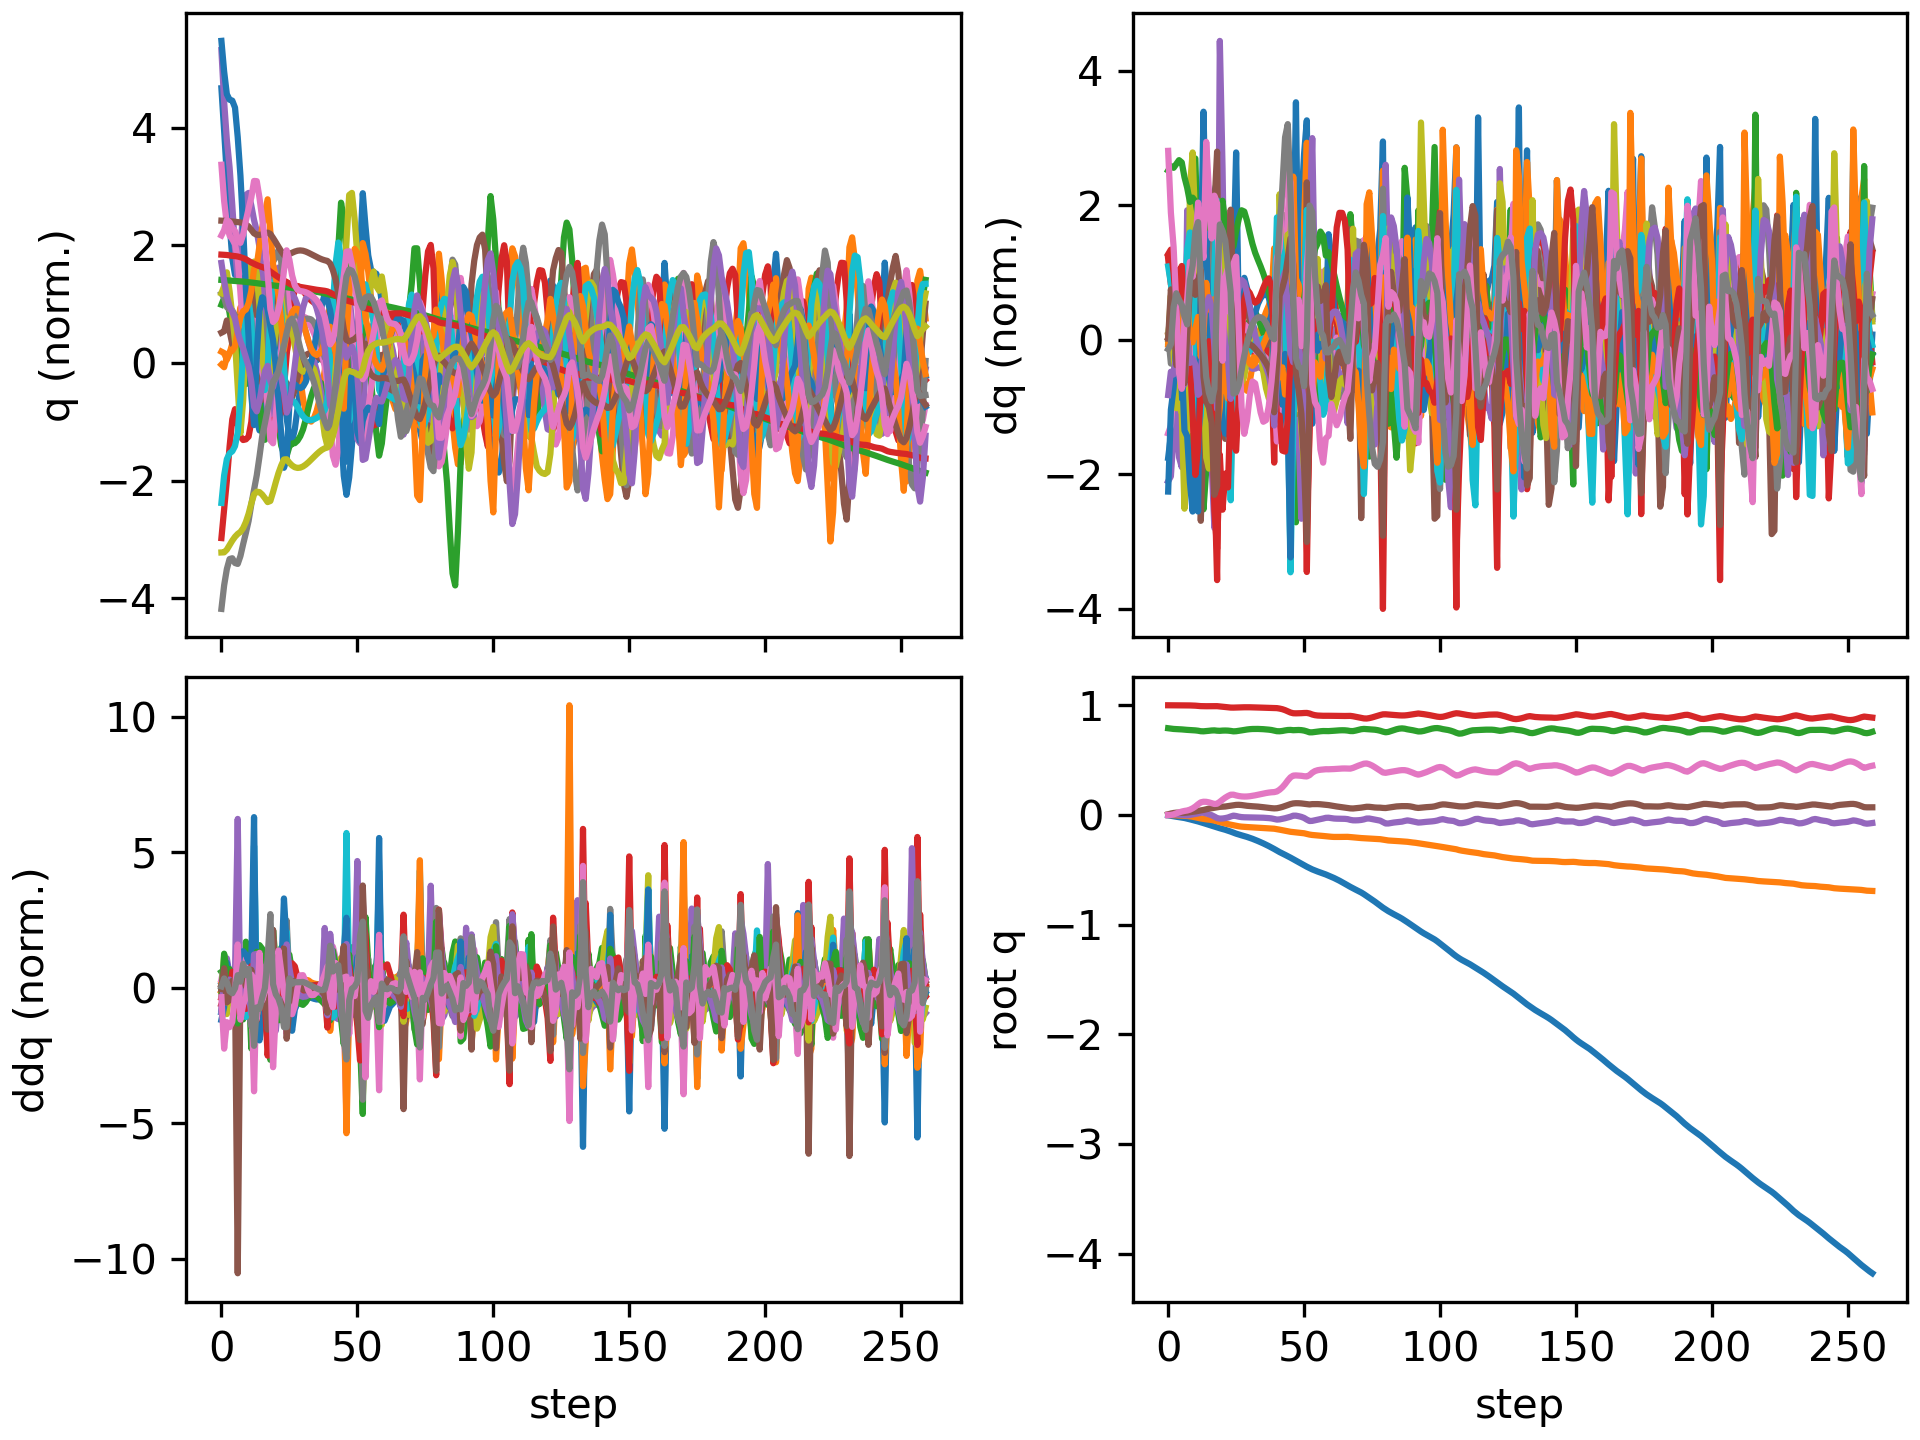

The table this chart was drawn from, first rows:
floating_base_joint_x, floating_base_joint_y, floating_base_joint_z, floating_base_joint_qw, floating_base_joint_qx, floating_base_joint_qy, floating_base_joint_qz, left_hip_pitch_joint_q, left_hip_roll_joint_q, left_hip_yaw_joint_q, left_knee_joint_q, left_ankle_pitch_joint_q, left_ankle_roll_joint_q, right_hip_pitch_joint_q, right_hip_roll_joint_q, right_hip_yaw_joint_q, right_knee_joint_q, right_ankle_pitch_joint_q, right_ankle_roll_joint_q, floating_base_joint_vx, floating_base_joint_vy, floating_base_joint_vz, floating_base_joint_wx, floating_base_joint_wy
-0.003321, -0.0003079, 0.7906, 1, -0.0001794, 0.006378, 0.0001602, -0.06058, 0.0004262, -0.003085, 0.1268, -0.07573, 8.737172136012195e-06, -0.06037, 0.001808, 0.002825, 0.1267, -0.07569, -8.660627964149229e-05, -0.2125, -0.02755, -0.2102, -0.02951, 0.7657
-0.007677, -0.0008117, 0.7872, 0.9999, 0.001857, 0.01338, 0.0004304, -0.127, -0.001168, 0.001009, 0.2371, -0.1881, 0.001207, -0.1342, -0.002219, 0.008539, 0.2495, -0.1343, -0.00266, -0.197, -0.02187, -0.1233, 0.4418, 0.5229
-0.01184, -0.001488, 0.7843, 0.9998, 0.005721, 0.01824, 0.005811, -0.1968, -0.008701, 0.0006418, 0.3498, -0.2711, 0.01071, -0.1824, -0.01195, 0.01937, 0.3219, -0.1777, 0.0077, -0.2029, -0.05056, -0.1335, 0.2238, 0.3885
-0.01593, -0.003025, 0.7824, 0.9997, 0.004883, 0.02121, 0.01482, -0.2705, -0.00155, -0.00803, 0.4809, -0.3308, 0.001592, -0.2045, -0.01455, 0.004389, 0.3479, -0.1883, 0.01233, -0.1891, -0.08893, -0.05725, -0.2843, 0.1587
-0.01965, -0.004417, 0.7814, 0.9995, 0.002687, 0.02144, 0.02371, -0.3262, 0.009361, -0.01837, 0.587, -0.4136, -0.009995, -0.212, -0.01521, -0.01464, 0.3572, -0.19, 0.01371, -0.176, -0.05078, -0.04037, -0.1721, -0.1064
-0.02326, -0.005302, 0.7801, 0.9993, 0.001512, 0.02002, 0.03129, -0.3521, 0.01621, -0.02789, 0.6265, -0.507, -0.009846, -0.2223, -0.02057, -0.03493, 0.3805, -0.2035, 0.01809, -0.1841, -0.04207, -0.08428, -0.1307, -0.1684
-0.02748, -0.006654, 0.7775, 0.9991, -0.001337, 0.01976, 0.03698, -0.3492, 0.03172, -0.03597, 0.5675, -0.5779, 0.01343, -0.2525, -0.03149, -0.07145, 0.4408, -0.2601, 0.0338, -0.2356, -0.09321, -0.1712, -0.4569, 0.1073
-0.03304, -0.009046, 0.7758, 0.9989, -0.002998, 0.02211, 0.04092, -0.3561, 0.05009, -0.02623, 0.5208, -0.5074, 0.003992, -0.3209, -0.04481, -0.1078, 0.596, -0.3341, 0.04646, -0.2728, -0.1482, -0.005711, 0.00986, 0.1837
-0.03939, -0.01201, 0.7745, 0.9985, 0.0002056, 0.02565, 0.04861, -0.3785, 0.03493, -0.04402, 0.5069, -0.4232, 0.0121, -0.4003, -0.04315, -0.08196, 0.8086, -0.4333, 0.05284, -0.3223, -0.1574, -0.0907, 0.4678, 0.33
-0.04572, -0.01596, 0.7727, 0.9977, 0.005439, 0.02899, 0.06065, -0.4049, 0.02036, -0.05054, 0.5094, -0.3909, 0.0231, -0.4507, -0.02643, -0.02839, 0.9671, -0.5499, 0.05425, -0.3073, -0.2262, -0.07477, 0.5311, 0.2715
-0.05201, -0.02138, 0.771, 0.9965, 0.01005, 0.03256, 0.07697, -0.4349, 0.03194, -0.01488, 0.5203, -0.3865, 0.05056, -0.464, -0.01146, 0.01197, 1.034, -0.6427, 0.06059, -0.3199, -0.2999, -0.09673, 0.3891, 0.3898
-0.05892, -0.02711, 0.7681, 0.9944, 0.01432, 0.03751, 0.09768, -0.4865, 0.04394, 0.01702, 0.577, -0.414, 0.05535, -0.4361, -0.02255, 0.02624, 0.9323, -0.7541, 0.07275, -0.3721, -0.2659, -0.2093, 0.5314, 0.5627
-0.06617, -0.03154, 0.7634, 0.9922, 0.02063, 0.04185, 0.1152, -0.5445, 0.03118, 0.0151, 0.709, -0.4456, 0.005414, -0.3781, -0.05462, 0.02791, 0.665, -0.8112, 0.09451, -0.3916, -0.1912, -0.1981, 0.6241, 0.4205
-0.07394, -0.03564, 0.7626, 0.9914, 0.02054, 0.04612, 0.1208, -0.578, 0.01724, -0.01677, 0.8555, -0.4694, -0.0297, -0.4065, -0.06143, 0.01831, 0.6317, -0.6783, 0.0983, -0.3582, -0.2078, 0.08423, -0.3927, 0.3457
-0.08187, -0.03947, 0.7646, 0.9913, 0.01423, 0.0517, 0.12, -0.5949, 0.006058, -0.05664, 1.017, -0.5045, -0.05806, -0.4491, -0.06024, -0.007355, 0.6414, -0.5926, 0.1172, -0.4135, -0.1748, 0.1268, -0.6313, 0.801
-0.08985, -0.04252, 0.7674, 0.9917, 0.006439, 0.05771, 0.1151, -0.5863, -0.005835, -0.07906, 1.154, -0.5662, -0.0585, -0.4828, -0.06252, -0.04321, 0.6409, -0.5666, 0.1352, -0.3898, -0.1349, 0.1543, -0.6874, 0.6035
-0.09731, -0.0455, 0.7702, 0.9922, -0.002032, 0.06162, 0.108, -0.5367, -0.01167, -0.08381, 1.189, -0.6531, -0.04239, -0.5024, -0.05376, -0.06855, 0.6306, -0.5725, 0.149, -0.3685, -0.1639, 0.1156, -0.8361, 0.4221
-0.105, -0.05074, 0.7712, 0.9927, -0.01454, 0.06572, 0.1002, -0.4547, 0.02141, -0.06772, 1.036, -0.783, -0.003109, -0.5543, -0.01467, -0.06679, 0.7252, -0.5896, 0.1632, -0.3899, -0.3437, -0.03071, -1.525, 0.5899
-0.1128, -0.05792, 0.7683, 0.9919, -0.02823, 0.0698, 0.1024, -0.3523, 0.07374, -0.03866, 0.6775, -0.8688, 0.05553, -0.6217, 0.02766, -0.05858, 0.9641, -0.6213, 0.131, -0.4004, -0.3913, -0.2621, -1.442, 0.5598
-0.1208, -0.06456, 0.7671, 0.9894, -0.0332, 0.07401, 0.1201, -0.353, 0.08518, -0.05243, 0.5369, -0.718, 0.04503, -0.6282, 0.03401, -0.0445, 1.113, -0.6486, 0.09904, -0.3665, -0.2749, 0.09365, 0.1037, 0.1726
-0.1276, -0.07092, 0.7692, 0.9868, -0.03205, 0.07518, 0.1397, -0.3958, 0.08815, -0.05632, 0.546, -0.5713, 0.04219, -0.5692, 0.03893, -0.02862, 1.12, -0.7001, 0.08634, -0.3181, -0.3428, 0.09248, -0.06809, -0.05811
-0.1348, -0.07726, 0.7698, 0.984, -0.02844, 0.07728, 0.1579, -0.4417, 0.07484, -0.07546, 0.5834, -0.5489, 0.01844, -0.504, 0.04611, -0.007439, 1.08, -0.7642, 0.06812, -0.3976, -0.2983, -0.01687, 0.5035, 0.2705
-0.1428, -0.08342, 0.769, 0.9813, -0.02271, 0.08111, 0.1728, -0.4829, 0.05719, -0.08737, 0.6169, -0.5865, -0.01009, -0.4421, 0.03433, 0.0009931, 0.9885, -0.8298, 0.04218, -0.4156, -0.3154, -0.07554, 0.5734, 0.3042
-0.1515, -0.0885, 0.7663, 0.979, -0.0137, 0.08472, 0.1848, -0.5332, 0.02546, -0.0921, 0.7078, -0.6252, -0.04018, -0.3528, -0.009785, -0.01857, 0.743, -0.8931, 0.01447, -0.4614, -0.2018, -0.2244, 1.205, 0.1251
-0.1611, -0.09308, 0.7623, 0.9787, -0.00585, 0.08857, 0.1852, -0.5761, 0.000295, -0.09339, 0.8368, -0.6308, -0.04428, -0.3154, -0.04111, -0.01725, 0.5673, -0.8768, 0.03162, -0.4779, -0.2604, -0.06044, 0.289, 0.3234
-0.1702, -0.09855, 0.7636, 0.9796, -0.009437, 0.09196, 0.1782, -0.6044, 0.0139, -0.08781, 0.9512, -0.6107, -0.0495, -0.3569, -0.03474, -0.01823, 0.5725, -0.7709, 0.04371, -0.4238, -0.27, 0.1483, -0.5308, 0.3503
-0.1782, -0.1032, 0.767, 0.9805, -0.0154, 0.09274, 0.1728, -0.6115, 0.02365, -0.08606, 1.041, -0.6058, -0.05651, -0.3849, -0.02344, -0.02705, 0.5824, -0.7315, 0.0516, -0.3804, -0.201, 0.1902, -0.4911, 0.04948
-0.1855, -0.1064, 0.7712, 0.9812, -0.01925, 0.09075, 0.1693, -0.593, 0.01607, -0.0858, 1.09, -0.6159, -0.04974, -0.3907, -0.01883, -0.03863, 0.5759, -0.7332, 0.05511, -0.3514, -0.127, 0.2179, -0.2932, -0.2393
-0.1925, -0.1084, 0.7755, 0.9817, -0.02091, 0.08727, 0.168, -0.5604, -0.004173, -0.08429, 1.104, -0.6311, -0.0388, -0.3833, -0.02032, -0.05027, 0.5557, -0.7384, 0.055, -0.3559, -0.08431, 0.2089, -0.1505, -0.3451
-0.1999, -0.1099, 0.7793, 0.9819, -0.02139, 0.08386, 0.1686, -0.5285, -0.02898, -0.08166, 1.099, -0.6482, -0.02962, -0.374, -0.02289, -0.05749, 0.5328, -0.7406, 0.05073, -0.388, -0.0711, 0.1698, -0.08525, -0.2922
-0.2081, -0.1113, 0.7821, 0.9817, -0.02156, 0.08138, 0.1709, -0.5056, -0.05157, -0.07769, 1.086, -0.6673, -0.02314, -0.3697, -0.02396, -0.05929, 0.5136, -0.7378, 0.04252, -0.4297, -0.07536, 0.1164, -0.08236, -0.1952
-0.2171, -0.1129, 0.7839, 0.9812, -0.02184, 0.07969, 0.1745, -0.4933, -0.06773, -0.07181, 1.071, -0.6882, -0.01948, -0.372, -0.02386, -0.05792, 0.5012, -0.7287, 0.03245, -0.4688, -0.0831, 0.06051, -0.1008, -0.1395
-0.2268, -0.1146, 0.7845, 0.9804, -0.02231, 0.07821, 0.1792, -0.4886, -0.07622, -0.06463, 1.058, -0.7094, -0.01826, -0.3799, -0.02363, -0.0556, 0.496, -0.713, 0.02289, -0.5, -0.08737, 0.01159, -0.1276, -0.1471
-0.2371, -0.1163, 0.7843, 0.9796, -0.02298, 0.07637, 0.1844, -0.4876, -0.07782, -0.05791, 1.048, -0.7297, -0.01806, -0.391, -0.02438, -0.05465, 0.4961, -0.6914, 0.01542, -0.5244, -0.08515, -0.02618, -0.1575, -0.2021
-0.2479, -0.118, 0.7835, 0.9788, -0.02382, 0.0739, 0.1898, -0.4874, -0.07413, -0.053, 1.039, -0.75, -0.01859, -0.4034, -0.02728, -0.05713, 0.4998, -0.6655, 0.0109, -0.5476, -0.0781, -0.05546, -0.1881, -0.2612
-0.2591, -0.1194, 0.7821, 0.9779, -0.02492, 0.0709, 0.1951, -0.4858, -0.06609, -0.05008, 1.033, -0.7722, -0.01998, -0.4167, -0.03319, -0.06468, 0.5059, -0.6369, 0.009484, -0.5728, -0.06911, -0.08009, -0.2231, -0.2976
-0.2709, -0.1207, 0.7802, 0.9771, -0.02638, 0.06767, 0.2, -0.4815, -0.05431, -0.04913, 1.025, -0.7987, -0.02192, -0.4314, -0.04204, -0.07721, 0.5137, -0.6073, 0.01079, -0.6028, -0.06118, -0.1054, -0.2629, -0.2913
-0.2833, -0.1219, 0.7778, 0.9764, -0.02837, 0.06464, 0.2041, -0.4728, -0.03916, -0.05037, 1.008, -0.8324, -0.02379, -0.4488, -0.05288, -0.0932, 0.5244, -0.58, 0.01511, -0.6379, -0.05736, -0.137, -0.3148, -0.2372
-0.2964, -0.1231, 0.7745, 0.9759, -0.03125, 0.06213, 0.207, -0.4559, -0.0208, -0.05631, 0.9625, -0.8781, -0.02412, -0.4715, -0.06316, -0.1095, 0.541, -0.5604, 0.02224, -0.6738, -0.06699, -0.1868, -0.4134, -0.1417
-0.3099, -0.1252, 0.7696, 0.9755, -0.03614, 0.06018, 0.2086, -0.4146, 0.01378, -0.05945, 0.8023, -0.8919, -0.007611, -0.5078, -0.06554, -0.1183, 0.5843, -0.5727, 0.03274, -0.6844, -0.1462, -0.3236, -0.7349, -0.01943
-0.3242, -0.1292, 0.7638, 0.9739, -0.04177, 0.06143, 0.2145, -0.4043, 0.05984, -0.0354, 0.6429, -0.8842, 0.01864, -0.5888, -0.06276, -0.1106, 0.7794, -0.5918, 0.03737, -0.7146, -0.2295, -0.1455, -0.2762, 0.3426
-0.3383, -0.1339, 0.763, 0.9699, -0.04013, 0.06664, 0.2308, -0.4686, 0.0646, -0.0139, 0.6681, -0.8125, 0.02777, -0.6537, -0.06285, -0.07866, 1.012, -0.6264, 0.024, -0.675, -0.2266, 0.05448, 0.3827, 0.3843
-0.3511, -0.1388, 0.7659, 0.9641, -0.03531, 0.07329, 0.2527, -0.5174, 0.05473, 0.00484, 0.6699, -0.7579, 0.03071, -0.672, -0.05603, -0.04995, 1.194, -0.6714, 0.01179, -0.6113, -0.2699, 0.2195, 0.4564, 0.5751
-0.3631, -0.1442, 0.7708, 0.9557, -0.02953, 0.08141, 0.2814, -0.5475, 0.04134, 0.0308, 0.6277, -0.6897, 0.03495, -0.6407, -0.05548, -0.03561, 1.289, -0.6877, -0.011, -0.5894, -0.2711, 0.2477, 0.556, 0.6359
-0.3754, -0.1492, 0.7745, 0.9446, -0.02276, 0.09056, 0.3148, -0.5919, 0.0225, 0.05788, 0.6295, -0.605, 0.04316, -0.5618, -0.07074, -0.017, 1.223, -0.7351, -0.03146, -0.6497, -0.2305, 0.1164, 0.7433, 0.7009
-0.3888, -0.1532, 0.7754, 0.9339, -0.01569, 0.09947, 0.3432, -0.6656, -0.009239, 0.04853, 0.8031, -0.5816, 0.001376, -0.4378, -0.09208, 0.007002, 0.8902, -0.8695, -0.04358, -0.7114, -0.1552, -0.05154, 0.9314, 0.6412
-0.4027, -0.1558, 0.7727, 0.9274, -0.006362, 0.1053, 0.3589, -0.6954, -0.0474, 0.02668, 0.9829, -0.5875, -0.02306, -0.3293, -0.1107, 0.04381, 0.5307, -0.8814, 0.02961, -0.7178, -0.1393, -0.0881, 0.6777, 0.2277
-0.4169, -0.1585, 0.7738, 0.9265, -0.006204, 0.1073, 0.3606, -0.6683, -0.06175, -0.01037, 1.084, -0.604, -0.04748, -0.351, -0.1069, 0.08059, 0.492, -0.7536, 0.0687, -0.6767, -0.1174, 0.1298, -0.3513, 0.04341
-0.4311, -0.161, 0.7748, 0.9271, -0.01108, 0.107, 0.3591, -0.6185, -0.06644, -0.04345, 1.171, -0.6671, -0.06256, -0.4006, -0.1075, 0.08223, 0.5362, -0.7081, 0.09394, -0.7272, -0.1226, 0.001623, -0.5277, 0.1812
-0.4454, -0.1634, 0.7733, 0.9279, -0.01742, 0.1053, 0.3571, -0.5497, -0.0596, -0.05973, 1.216, -0.7901, -0.06727, -0.4516, -0.116, 0.06151, 0.6001, -0.7489, 0.1142, -0.7103, -0.1271, -0.1311, -0.7496, -0.0007952
-0.4591, -0.1668, 0.7693, 0.9296, -0.02702, 0.1019, 0.3532, -0.4486, -0.01912, -0.05757, 1.129, -0.9221, -0.0768, -0.5106, -0.1129, 0.03218, 0.6983, -0.8247, 0.1102, -0.6628, -0.2118, -0.2709, -1.243, 0.04946
-0.4715, -0.1726, 0.7621, 0.9302, -0.04214, 0.09797, 0.3513, -0.3176, 0.06333, -0.02921, 0.8157, -0.9313, -0.03496, -0.5935, -0.07946, 0.003763, 0.914, -0.8423, 0.09858, -0.5891, -0.3642, -0.4632, -1.977, 0.3079
-0.4838, -0.1786, 0.7534, 0.9251, -0.05507, 0.09595, 0.3632, -0.2245, 0.1219, -0.008345, 0.4842, -0.8851, -0.01017, -0.6378, -0.05556, -0.01356, 1.086, -0.8031, 0.07375, -0.663, -0.249, -0.224, -0.5092, 0.4538
-0.4959, -0.1823, 0.7536, 0.9159, -0.05352, 0.09904, 0.3854, -0.2763, 0.11, -0.02586, 0.4931, -0.7647, -0.009532, -0.6125, -0.07549, -0.01985, 1.103, -0.7862, 0.046, -0.5472, -0.1214, 0.1388, 0.3247, -0.1486
-0.5062, -0.1847, 0.7569, 0.9097, -0.04826, 0.09941, 0.4004, -0.3215, 0.09015, -0.03379, 0.541, -0.7049, -0.01204, -0.5593, -0.07159, -0.01068, 1.052, -0.7777, 0.0344, -0.4876, -0.1199, 0.166, 0.3317, -0.22
-0.5157, -0.1869, 0.7602, 0.9064, -0.04263, 0.09923, 0.4083, -0.3431, 0.06178, -0.04877, 0.5621, -0.6824, -0.01455, -0.5168, -0.04964, 0.01071, 1.002, -0.7824, 0.02247, -0.4674, -0.1094, 0.1606, 0.4699, -0.2416
-0.5244, -0.189, 0.7632, 0.905, -0.03732, 0.09772, 0.4124, -0.3482, 0.03368, -0.06471, 0.5635, -0.6718, -0.01593, -0.4765, -0.0296, 0.02009, 0.934, -0.7857, 0.006639, -0.4259, -0.1113, 0.1372, 0.3301, -0.4065
-0.533, -0.1911, 0.7651, 0.9042, -0.03217, 0.09497, 0.4152, -0.3502, 0.007431, -0.07968, 0.568, -0.6738, -0.01807, -0.4261, -0.02105, 0.008379, 0.8112, -0.7915, 0.0003617, -0.4409, -0.1101, 0.04891, 0.3793, -0.4583
-0.5424, -0.1933, 0.7645, 0.9038, -0.02591, 0.09269, 0.417, -0.3636, -0.02376, -0.0933, 0.6061, -0.689, -0.02315, -0.3669, -0.0199, 0.004807, 0.6319, -0.8094, -0.003285, -0.5101, -0.1201, -0.07497, 0.4822, -0.3629
-0.5527, -0.1961, 0.7644, 0.9043, -0.02497, 0.09009, 0.4166, -0.3955, -0.03434, -0.08606, 0.6932, -0.6918, -0.01932, -0.3719, -0.01735, 0.01608, 0.6029, -0.7522, -0.005168, -0.4983, -0.1303, 0.05679, -0.378, -0.3525
... 200 more rows
